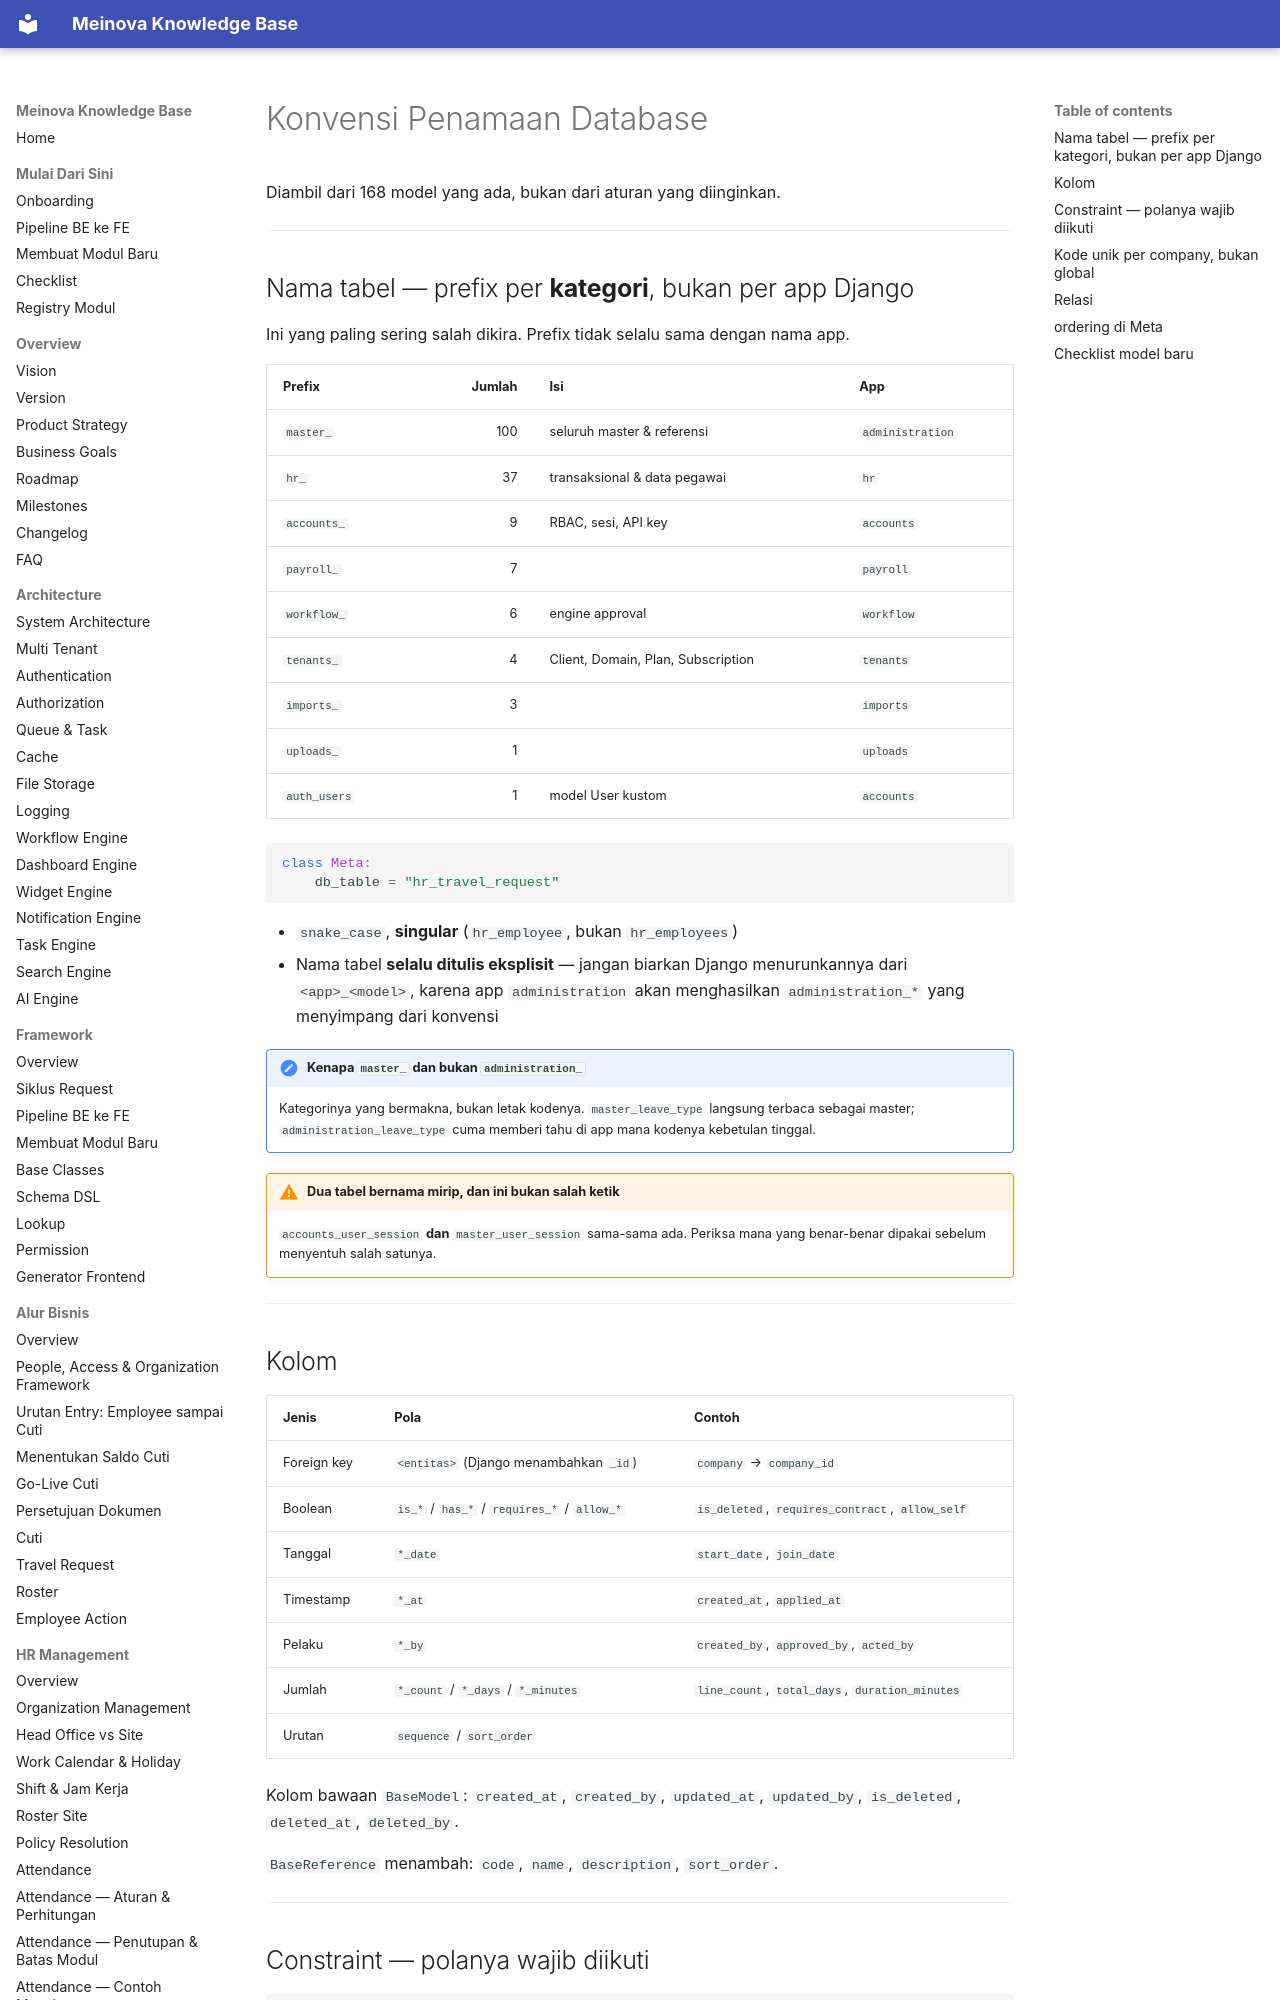

repository: 21bria/meinova-erp-api · page: 06-database/Naming-Convention/index.html · generator: mkdocs

# Konvensi Penamaan Database

Diambil dari 168 model yang ada, bukan dari aturan yang diinginkan.

---

## Nama tabel — prefix per **kategori**, bukan per app Django

Ini yang paling sering salah dikira. Prefix tidak selalu sama dengan nama app.

| Prefix | Jumlah | Isi | App |
|---|---:|---|---|
| `master_` | 100 | seluruh master & referensi | `administration` |
| `hr_` | 37 | transaksional & data pegawai | `hr` |
| `accounts_` | 9 | RBAC, sesi, API key | `accounts` |
| `payroll_` | 7 | | `payroll` |
| `workflow_` | 6 | engine approval | `workflow` |
| `tenants_` | 4 | Client, Domain, Plan, Subscription | `tenants` |
| `imports_` | 3 | | `imports` |
| `uploads_` | 1 | | `uploads` |
| `auth_users` | 1 | model User kustom | `accounts` |

```python
class Meta:
    db_table = "hr_travel_request"
```

- `snake_case`, **singular** (`hr_employee`, bukan `hr_employees`)
- Nama tabel **selalu ditulis eksplisit** — jangan biarkan Django menurunkannya dari `<app>_<model>`, karena app `administration` akan menghasilkan `administration_*` yang menyimpang dari konvensi

!!! note "Kenapa `master_` dan bukan `administration_`"
    Kategorinya yang bermakna, bukan letak kodenya. `master_leave_type` langsung terbaca sebagai master; `administration_leave_type` cuma memberi tahu di app mana kodenya kebetulan tinggal.

!!! warning "Dua tabel bernama mirip, dan ini bukan salah ketik"
    `accounts_user_session` **dan** `master_user_session` sama-sama ada. Periksa mana yang benar-benar dipakai sebelum menyentuh salah satunya.

---
